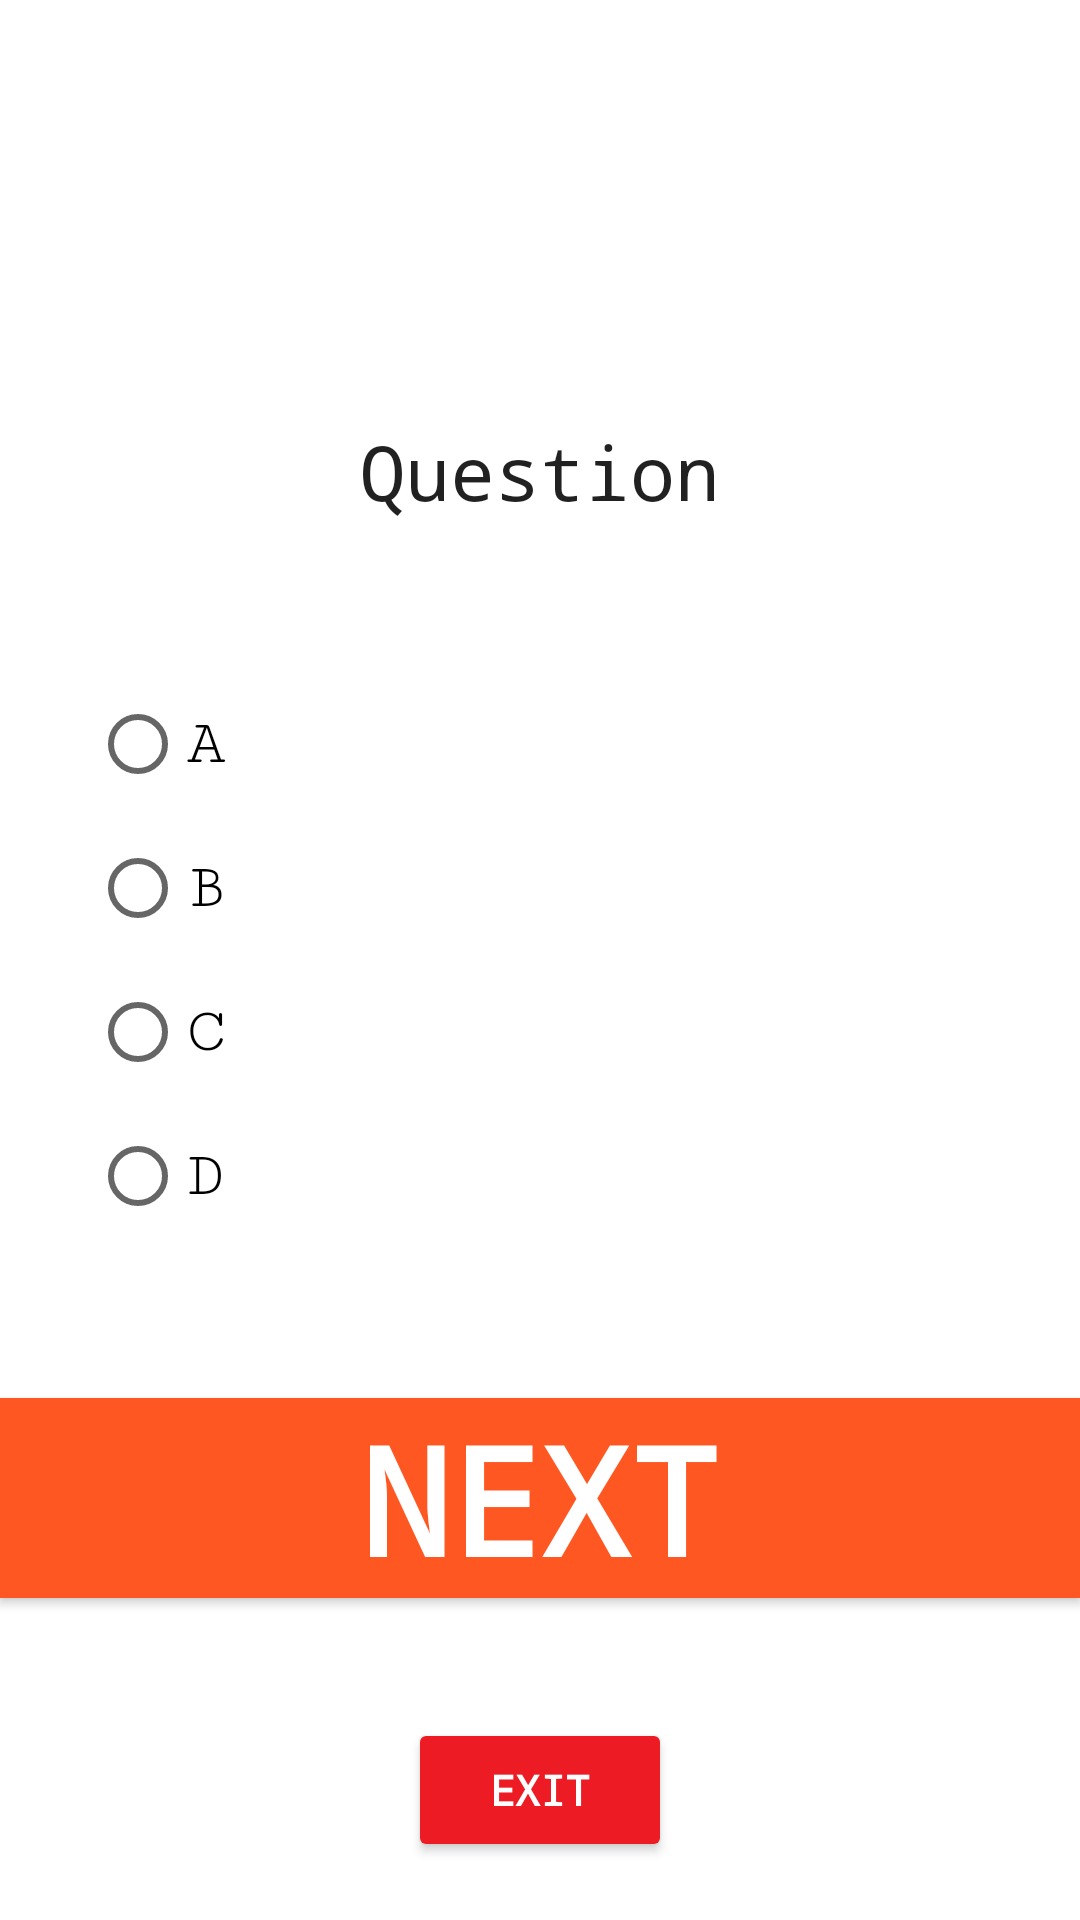

The Android layout XML behind this screen, and the referenced resources:
<!-- AndroidManifest.xml: application theme Theme.NBATriviaJam -->
<!-- res/layout/activity_trivia.xml -->
<?xml version="1.0" encoding="utf-8"?>
<RelativeLayout xmlns:android="http://schemas.android.com/apk/res/android"
    android:layout_width="match_parent"
    android:layout_height="match_parent">

    <TextView
        android:id="@+id/question"
        android:layout_width="wrap_content"
        android:layout_height="wrap_content"
        android:layout_above="@+id/answers_group"
        android:layout_centerHorizontal="true"
        android:layout_marginBottom="40dp"
        android:fontFamily="monospace"
        android:gravity="center"
        android:padding="10dp"
        android:text="Question"
        android:textAppearance="?android:attr/textAppearanceLarge"
        android:textSize="25dp" />

    <RadioGroup
        android:id="@+id/answers_group"
        android:layout_width="wrap_content"
        android:layout_height="wrap_content"
        android:layout_centerVertical="true"
        android:layout_marginLeft="30dp"
        android:clickable="true">

        <RadioButton
            android:id="@+id/radioButton"
            android:layout_width="wrap_content"
            android:layout_height="wrap_content"
            android:checked="false"
            android:fontFamily="serif-monospace"
            android:text="A"
            android:textSize="22dp" />

        <RadioButton
            android:id="@+id/radioButton2"
            android:layout_width="wrap_content"
            android:layout_height="wrap_content"
            android:checked="false"
            android:fontFamily="serif-monospace"
            android:text="B"
            android:textSize="22dp" />

        <RadioButton
            android:id="@+id/radioButton3"
            android:layout_width="wrap_content"
            android:layout_height="wrap_content"
            android:checked="false"
            android:fontFamily="serif-monospace"
            android:text="C"
            android:textSize="22dp" />

        <RadioButton
            android:id="@+id/radioButton4"
            android:layout_width="wrap_content"
            android:layout_height="wrap_content"
            android:checked="false"
            android:fontFamily="serif-monospace"
            android:text="D"
            android:textSize="22dp" />

    </RadioGroup>

    <Button
        android:id="@+id/buttonNext"
        android:layout_width="match_parent"
        android:layout_height="wrap_content"
        android:layout_below="@+id/answers_group"
        android:layout_centerHorizontal="true"
        android:layout_marginTop="50dp"
        android:background="#FF5722"
        android:fontFamily="monospace"
        android:text="Next"
        android:textColor="#ffffff"
        android:textSize="50dp"
        android:textStyle="bold" />

    <Button
        android:id="@+id/buttonExit"
        android:layout_width="wrap_content"
        android:layout_height="wrap_content"
        android:layout_below="@+id/buttonNext"
        android:layout_centerHorizontal="true"
        android:layout_marginTop="40dp"
        android:backgroundTint="@color/my_red"
        android:fontFamily="monospace"
        android:text="EXIT"
        android:textColor="#ffffff"
        android:textStyle="bold" />

</RelativeLayout>
<!-- resources referenced by this layout -->
<resources>
  <color name="my_red">#ED1C24</color>
  <style name="Theme.NBATriviaJam" parent="Theme.MaterialComponents.DayNight.NoActionBar">
          
          <item name="colorPrimary">@color/my_blue</item>
          <item name="colorPrimaryVariant">@color/my_blue</item>
          <item name="colorOnPrimary">@color/white</item>
          
          <item name="colorSecondary">@color/my_red</item>
          <item name="colorSecondaryVariant">@color/my_red</item>
          <item name="colorOnSecondary">@color/black</item>
          
          <item name="android:statusBarColor" tools:targetApi="l">?attr/colorPrimaryVariant</item>
          
      </style>
  <color name="my_blue">#006DB9</color>
  <color name="white">#FFFFFFFF</color>
  <color name="black">#FF000000</color>
</resources>
